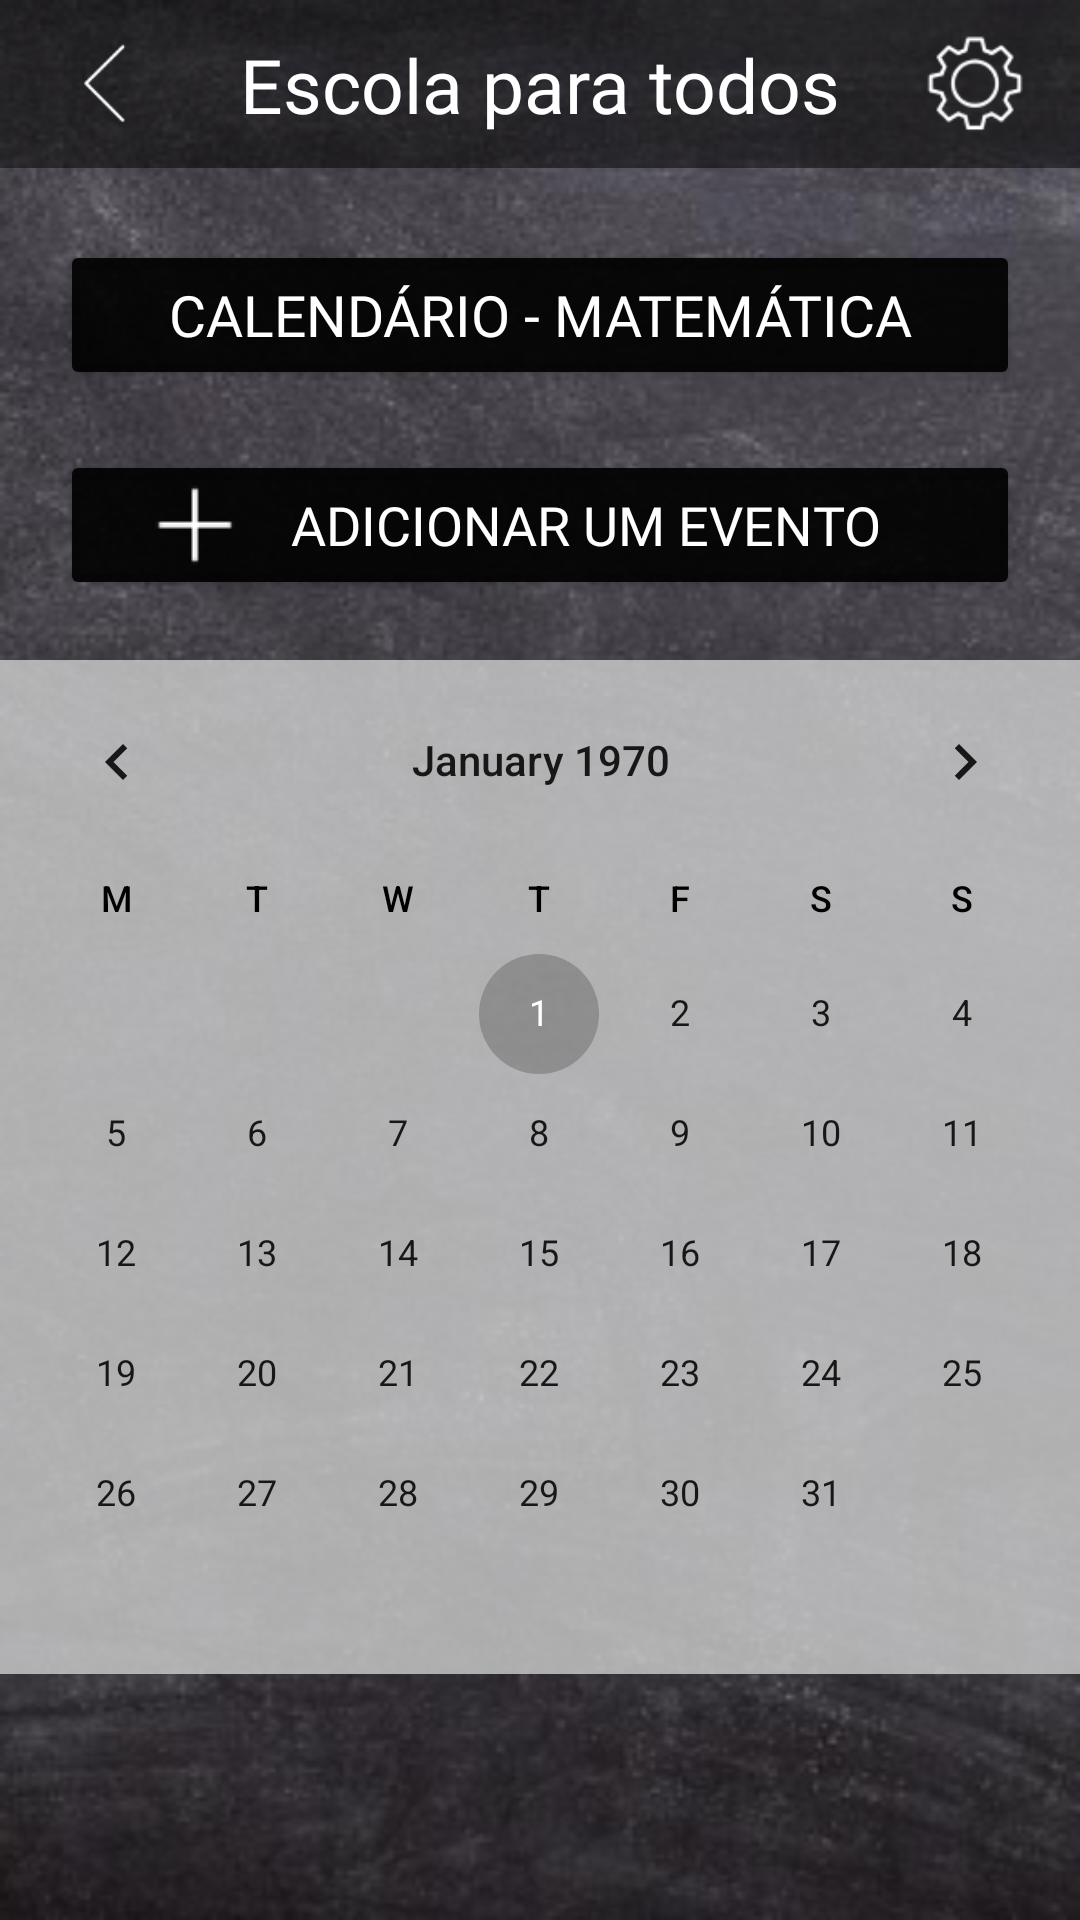

Layout XML and referenced resources for this Android screen:
<!-- AndroidManifest.xml: application theme Theme.EscolaParaTodos -->
<!-- res/layout/activity_calendario.xml -->
<?xml version="1.0" encoding="utf-8"?>
<androidx.constraintlayout.widget.ConstraintLayout xmlns:android="http://schemas.android.com/apk/res/android"
    xmlns:app="http://schemas.android.com/apk/res-auto"
    xmlns:tools="http://schemas.android.com/tools"
    android:layout_width="match_parent"
    android:layout_height="match_parent"
    tools:context=".CalendarioScreen"
    android:background="@drawable/background">

    <include
        android:id="@+id/include5"
        layout="@layout/toolbar" />

    <Button
        android:id="@+id/tituloDisciplina"
        android:layout_width="match_parent"
        android:layout_height="50dp"
        android:layout_marginStart="20dp"
        android:layout_marginTop="80dp"
        android:layout_marginEnd="20dp"
        android:backgroundTint="#e6000000"
        android:clickable="false"
        android:fontFamily="@font/chawp"
        android:text="Calendário - Matemática"
        android:textSize="19sp"
        app:cornerRadius="20dp"
        android:textColor="@color/white"
        app:layout_constraintEnd_toEndOf="parent"
        app:layout_constraintStart_toStartOf="parent"
        app:layout_constraintTop_toTopOf="parent"
        app:strokeColor="@color/white"
        app:strokeWidth="1dp" />

    <Button
        android:id="@+id/btnAdcEvento"
        android:layout_width="match_parent"
        android:layout_height="50dp"
        android:layout_marginStart="20dp"
        android:layout_marginTop="20dp"
        android:layout_marginEnd="20dp"
        android:backgroundTint="#e6000000"
        android:drawableLeft="@drawable/adicao_branco"
        android:fontFamily="@font/chawp"
        android:paddingStart="30dp"
        android:paddingEnd="30dp"
        android:text="Adicionar um evento"
        android:textSize="18sp"
        android:visibility="visible"
        app:cornerRadius="20dp"
        android:textColor="@color/white"
        app:layout_constraintEnd_toEndOf="parent"
        app:layout_constraintHorizontal_bias="1.0"
        app:layout_constraintStart_toStartOf="parent"
        app:layout_constraintTop_toBottomOf="@+id/tituloDisciplina"
        app:strokeColor="@color/white"
        app:strokeWidth="1dp"
        tools:ignore="TouchTargetSizeCheck" />


    <CalendarView
        android:id="@+id/calendar"
        android:layout_width="370dp"
        android:layout_height="wrap_content"
        android:layout_marginTop="20dp"
        android:background="#80d9d9d9"
        android:firstDayOfWeek="2"
        android:weekDayTextAppearance="@color/black"
        app:layout_constraintEnd_toEndOf="parent"
        app:layout_constraintStart_toStartOf="parent"
        app:layout_constraintTop_toBottomOf="@+id/btnAdcEvento" />


    <androidx.recyclerview.widget.RecyclerView
        android:id="@+id/listaEventos"
        android:layout_width="0dp"
        android:layout_height="0dp"
        android:layout_marginStart="20dp"
        android:layout_marginTop="20dp"
        android:layout_marginEnd="20dp"
        app:layout_constraintBottom_toBottomOf="@+id/include5"
        app:layout_constraintEnd_toEndOf="parent"
        app:layout_constraintHorizontal_bias="0.497"
        app:layout_constraintStart_toStartOf="parent"
        app:layout_constraintTop_toBottomOf="@+id/calendar"
        tools:listitem="@layout/item_evento" />

</androidx.constraintlayout.widget.ConstraintLayout>
<!-- res/layout/toolbar.xml (included above) -->
<?xml version="1.0" encoding="utf-8"?>
<androidx.constraintlayout.widget.ConstraintLayout xmlns:android="http://schemas.android.com/apk/res/android"
    xmlns:app="http://schemas.android.com/apk/res-auto"
    xmlns:tools="http://schemas.android.com/tools"
    android:layout_width="match_parent"
    android:layout_height="match_parent">
    <androidx.appcompat.widget.Toolbar
        android:id="@+id/toolbar"
        android:layout_width="match_parent"
        android:layout_height="?attr/actionBarSize"
        android:background="#000000"
        android:alpha="0.50"
        tools:ignore="MissingConstraints">

    </androidx.appcompat.widget.Toolbar>

    <TextView
        android:id="@+id/textView7"
        android:layout_width="wrap_content"
        android:layout_height="wrap_content"
        android:fontFamily="@font/chawp"
        android:text="@string/logoToolbar"
        android:textColor="@color/white"
        android:textSize="25sp"
        app:layout_constraintBottom_toBottomOf="@+id/toolbar"
        app:layout_constraintEnd_toEndOf="@+id/toolbar"
        app:layout_constraintStart_toStartOf="parent"
        app:layout_constraintTop_toTopOf="@+id/toolbar" />

    <ImageView
        android:id="@+id/imgConfig"
        android:layout_width="50dp"
        android:layout_height="50dp"
        android:layout_marginEnd="10dp"
        android:padding="5dp"
        android:tooltipText="Configurações"
        app:layout_constraintBottom_toBottomOf="@+id/toolbar"
        app:layout_constraintEnd_toEndOf="@+id/toolbar"
        app:layout_constraintTop_toTopOf="parent"
        app:srcCompat="@drawable/config" />

    <ImageView
        android:id="@+id/imgVoltar"
        android:layout_width="50dp"
        android:layout_height="50dp"
        android:layout_marginStart="10dp"
        android:padding="10dp"
        android:tooltipText="Voltar"
        app:layout_constraintBottom_toBottomOf="@+id/toolbar"
        app:layout_constraintStart_toStartOf="parent"
        app:layout_constraintTop_toTopOf="parent"
        app:srcCompat="@drawable/voltar" />

</androidx.constraintlayout.widget.ConstraintLayout>
<!-- res/layout/item_evento.xml (included above) -->
<?xml version="1.0" encoding="utf-8"?>
<androidx.constraintlayout.widget.ConstraintLayout xmlns:android="http://schemas.android.com/apk/res/android"
    xmlns:app="http://schemas.android.com/apk/res-auto"
    xmlns:tools="http://schemas.android.com/tools"
    android:layout_width="match_parent"
    android:layout_height="wrap_content">

    <androidx.constraintlayout.widget.ConstraintLayout
        android:layout_width="0dp"
        android:layout_height="wrap_content"
        android:layout_marginBottom="20dp"
        android:background="@drawable/linear_custom"
        app:layout_constraintBottom_toBottomOf="parent"
        app:layout_constraintEnd_toEndOf="parent"
        app:layout_constraintStart_toStartOf="parent"
        app:layout_constraintTop_toTopOf="parent">


        <TextView
            android:id="@+id/dataEvento"
            android:layout_width="wrap_content"
            android:layout_height="wrap_content"
            android:layout_marginStart="10dp"
            android:fontFamily="@font/chawp"
            android:text="DIA\n09/06"
            android:textColor="@color/black"
            android:textSize="20sp"
            app:layout_constraintBottom_toBottomOf="parent"
            app:layout_constraintStart_toStartOf="parent"
            app:layout_constraintTop_toTopOf="parent" />

        <TextView
            android:id="@+id/textView17"
            android:layout_width="wrap_content"
            android:layout_height="wrap_content"
            android:layout_marginStart="15dp"
            android:fontFamily="@font/chawp"
            android:text="|"
            android:textColor="@color/black"
            android:textSize="40sp"
            app:layout_constraintBottom_toBottomOf="parent"
            app:layout_constraintStart_toEndOf="@+id/dataEvento"
            app:layout_constraintTop_toTopOf="parent"
            app:layout_constraintVertical_bias="0.0" />

        <TextView
            android:id="@+id/descEvento"
            android:layout_width="wrap_content"
            android:layout_height="wrap_content"
            android:fontFamily="@font/chawp"
            android:text="Aula extra de revisão"
            android:textColor="@color/black"
            android:textSize="20sp"
            app:layout_constraintBottom_toBottomOf="parent"
            app:layout_constraintEnd_toEndOf="parent"
            app:layout_constraintStart_toEndOf="@+id/textView17"
            app:layout_constraintTop_toTopOf="parent" />
    </androidx.constraintlayout.widget.ConstraintLayout>

</androidx.constraintlayout.widget.ConstraintLayout>
<!-- resources referenced by this layout -->
<resources>
  <color name="black">#FF000000</color>
  <color name="white">#FFFFFFFF</color>
  <!-- drawable adicao_branco: png bitmap (drawable, 227 bytes) -->
  <!-- drawable background: png bitmap (drawable, 146070 bytes) -->
  <!-- drawable config: png bitmap (drawable, 1955 bytes) -->
  <!-- drawable linear_custom (drawable) -->
  <?xml version="1.0" encoding="utf-8"?>
  <shape
      xmlns:android="http://schemas.android.com/apk/res/android"
      android:shape="rectangle"   >
  
      <solid
          android:color="#99c4c4c4" >
      </solid>
  
  
      <padding
          android:left="5dp"
          android:top="5dp"
          android:right="5dp"
          android:bottom="5dp"    >
      </padding>
  
      <corners
          android:radius="15dp"   >
      </corners>
  
  </shape>
  <!-- drawable voltar: png bitmap (drawable, 532 bytes) -->
  <string name="logoToolbar">Escola para todos</string>
  <style name="Theme.EscolaParaTodos" parent="Theme.MaterialComponents.DayNight.DarkActionBar">
          
          <item name="colorPrimary">@color/purple_500</item>
          <item name="colorPrimaryVariant">@color/purple_700</item>
          <item name="colorOnPrimary">@color/white</item>
          
          <item name="colorSecondary">@color/teal_200</item>
          <item name="colorSecondaryVariant">@color/teal_700</item>
          <item name="colorOnSecondary">@color/black</item>
          
          <item name="android:statusBarColor" tools:targetApi="l">?attr/colorPrimaryVariant</item>
          
      </style>
  <color name="purple_500">#000000</color>
  <color name="purple_700">#000000</color>
  <color name="teal_200">#33000000</color>
  <color name="teal_700">#FF018786</color>
</resources>
